2-way image classification set "clasif-malaria" from GitHub (ajbanegas/CNN-CAD); label vocabulary: decoys, inhibitors.

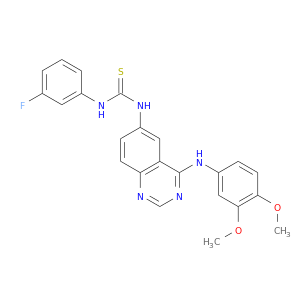
Label: inhibitors

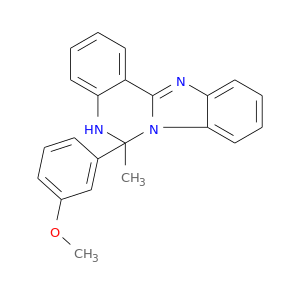
Label: inhibitors

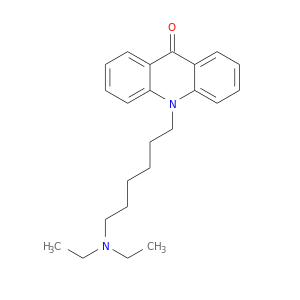
Label: decoys

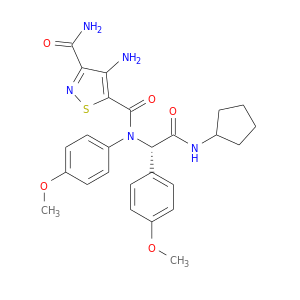
Label: decoys

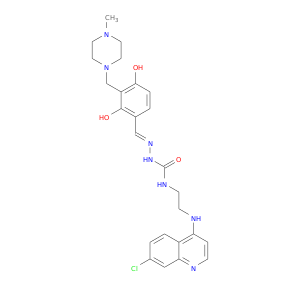
Label: inhibitors

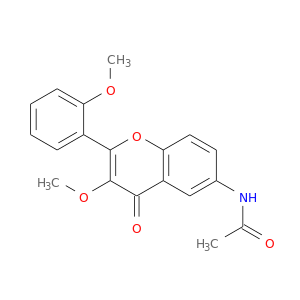
Label: decoys
